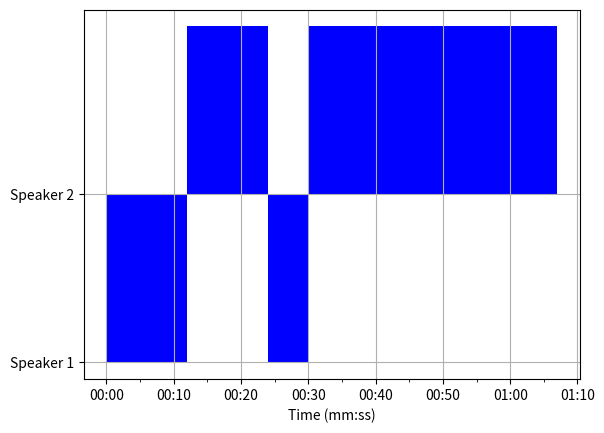

This chart was generated by the following Python code:
import matplotlib.pyplot as plt
import matplotlib.ticker as ticker
import time

def create_turn_taking_panel(conversation):
    # create a mapping of speakers to numerical values
    speaker_map = {"Speaker 1": 0, "Speaker 2": 1}

    # extract data from conversation
    speakers = [x[0] for x in conversation]
    start_times = [x[1] for x in conversation]
    end_times = [x[2] for x in conversation]
    
    # create figure and axis
    fig, ax = plt.subplots()
    ax.set_yticks([0, 1])
    ax.set_yticklabels(["Speaker 1", "Speaker 2"])
    ax.set_xlabel("Time (mm:ss)")
    ax.grid(True)
    ax.xaxis.set_major_formatter(ticker.FuncFormatter(lambda sec, _: time.strftime("%M:%S", time.gmtime(sec))))
    ax.xaxis.set_major_locator(ticker.MultipleLocator(10))
    ax.xaxis.set_minor_locator(ticker.FixedLocator([i for i in range(0, int(max(end_times)), 5)]))
    
    # plot segments for each turn
    for i in range(len(conversation)):
        start_time = start_times[i]
        end_time = end_times[i]
        speaker = speakers[i]
        # use the numerical value from the speaker_map dictionary
        ax.broken_barh([(start_time, end_time - start_time)], (speaker_map[speaker], 1), facecolors='blue')
    
    # display plot
    plt.show()


conversation = [("Speaker 1", 0, 12), ("Speaker 2", 12, 24), ("Speaker 1", 24, 30), ("Speaker 2", 30, 67)]
create_turn_taking_panel(conversation)
